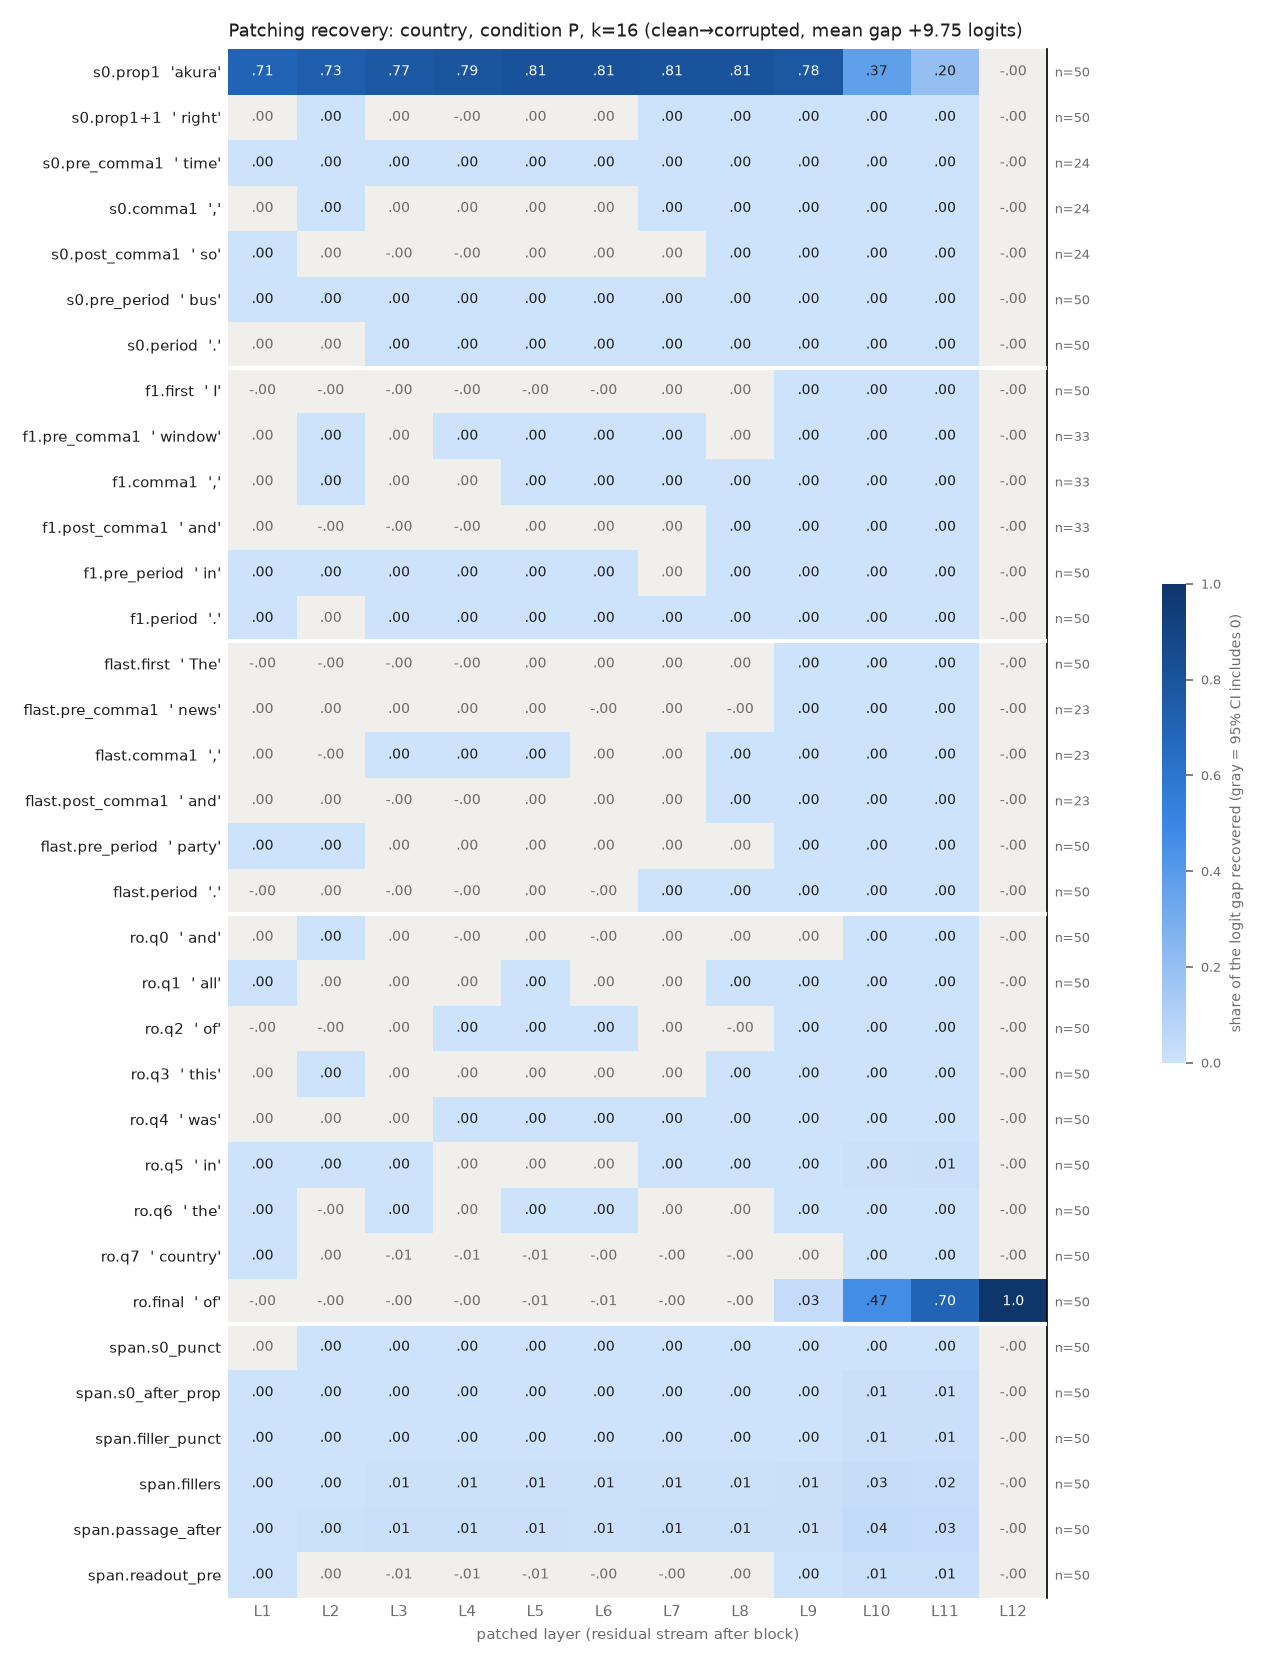

The file beside this chart, header and first rows:
row, example, layer, recovery, ci_lo, ci_hi, n_pairs
s0.prop1, akura, 1, 0.7096, 0.6269, 0.7831, 50
s0.prop1, akura, 2, 0.7346, 0.6583, 0.8017, 50
s0.prop1, akura, 3, 0.7713, 0.7033, 0.8339, 50
s0.prop1, akura, 4, 0.7948, 0.7341, 0.8506, 50
s0.prop1, akura, 5, 0.8091, 0.7496, 0.8631, 50
s0.prop1, akura, 6, 0.8099, 0.7516, 0.8631, 50
s0.prop1, akura, 7, 0.8051, 0.7485, 0.8564, 50
s0.prop1, akura, 8, 0.8061, 0.751, 0.8559, 50
s0.prop1, akura, 9, 0.7793, 0.727, 0.8258, 50
s0.prop1, akura, 10, 0.3738, 0.3285, 0.42, 50
s0.prop1, akura, 11, 0.1964, 0.1687, 0.226, 50
s0.prop1, akura, 12, -1.6040952646003507e-07, -4.3180604999101633e-07, 1.0619759915163484e-07, 50
s0.prop1+1, right, 1, 4.531569122495991e-05, -4.26130917537816e-05, 0.0001354, 50
s0.prop1+1, right, 2, 0.0001536, 4.747705146322309e-05, 0.0002559, 50
s0.prop1+1, right, 3, 0.0001792, -2.8835211821819742e-05, 0.0003744, 50
s0.prop1+1, right, 4, -2.8320106275145463e-05, -0.0003472, 0.0002315, 50
s0.prop1+1, right, 5, 0.0001105, -0.0001524, 0.0003616, 50
s0.prop1+1, right, 6, 0.0002033, -4.0216475029197593e-07, 0.0004027, 50
s0.prop1+1, right, 7, 0.0001732, 3.0890925383518407e-05, 0.0003111, 50
s0.prop1+1, right, 8, 0.0002313, 0.0001237, 0.0003369, 50
s0.prop1+1, right, 9, 0.0005214, 0.0003363, 0.0007429, 50
s0.prop1+1, right, 10, 0.001678, 0.001263, 0.002144, 50
s0.prop1+1, right, 11, 0.001547, 0.001181, 0.001959, 50
s0.prop1+1, right, 12, -1.6040952646003507e-07, -4.163022950499739e-07, 1.2342988154846212e-07, 50
s0.pre_comma1, time, 1, 0.0006149, 0.0002901, 0.00102, 24
s0.pre_comma1, time, 2, 0.0007141, 0.0003235, 0.001231, 24
s0.pre_comma1, time, 3, 0.0009141, 0.0003642, 0.001608, 24
s0.pre_comma1, time, 4, 0.001028, 0.0004617, 0.001755, 24
s0.pre_comma1, time, 5, 0.001083, 0.0005511, 0.001775, 24
s0.pre_comma1, time, 6, 0.001039, 0.0005129, 0.001709, 24
s0.pre_comma1, time, 7, 0.001271, 0.0006806, 0.002007, 24
s0.pre_comma1, time, 8, 0.00121, 0.000569, 0.002014, 24
s0.pre_comma1, time, 9, 0.001691, 0.000721, 0.002976, 24
s0.pre_comma1, time, 10, 0.002801, 0.001426, 0.004556, 24
s0.pre_comma1, time, 11, 0.001323, 0.0007167, 0.002093, 24
s0.pre_comma1, time, 12, -9.37701847648502e-08, -4.922163214901918e-07, 3.0450440403429175e-07, 24
s0.comma1, ,, 1, 0.0001125, -3.839130730367068e-05, 0.0002946, 24
s0.comma1, ,, 2, 0.0001973, 2.5721512047914886e-05, 0.0004025, 24
s0.comma1, ,, 3, 4.7475063128237286e-05, -8.05583447924003e-05, 0.0001723, 24
s0.comma1, ,, 4, 7.028856766331895e-06, -9.738604408209537e-05, 0.0001025, 24
s0.comma1, ,, 5, 0.0001226, -1.7628045068030872e-05, 0.0002608, 24
s0.comma1, ,, 6, 9.281294746204235e-05, -2.391596806596774e-05, 0.0002005, 24
s0.comma1, ,, 7, 0.0002393, 0.0001776, 0.0003044, 24
s0.comma1, ,, 8, 0.0002309, 0.0001605, 0.0003046, 24
s0.comma1, ,, 9, 0.00027, 0.0001869, 0.000364, 24
s0.comma1, ,, 10, 0.001064, 0.0007651, 0.001482, 24
s0.comma1, ,, 11, 0.0009013, 0.0006476, 0.001247, 24
s0.comma1, ,, 12, -9.37701847648502e-08, -5.077224276840894e-07, 3.31228180624653e-07, 24
s0.post_comma1, so, 1, 7.57116100155528e-05, 2.3670228298021528e-05, 0.000128, 24
s0.post_comma1, so, 2, 2.186798850536944e-05, -3.858252922652128e-05, 8.22774160356852e-05, 24
s0.post_comma1, so, 3, -9.795467925998164e-05, -0.0003012, 9.935744039943154e-05, 24
s0.post_comma1, so, 4, -1.726934236085991e-05, -0.0002154, 0.0001723, 24
s0.post_comma1, so, 5, 1.456563536680673e-05, -0.0001827, 0.0002089, 24
s0.post_comma1, so, 6, 1.4428887180691324e-05, -0.0001853, 0.0002321, 24
s0.post_comma1, so, 7, 8.678039890883699e-05, -4.0096212644482105e-05, 0.0002228, 24
s0.post_comma1, so, 8, 0.0001299, 5.5578000017595885e-05, 0.0002071, 24
s0.post_comma1, so, 9, 0.0001053, 4.599646724847568e-05, 0.0001669, 24
s0.post_comma1, so, 10, 0.0005182, 0.0004259, 0.0006233, 24
s0.post_comma1, so, 11, 0.0004708, 0.0003867, 0.0005585, 24
s0.post_comma1, so, 12, -9.37701847648502e-08, -4.882833795017832e-07, 3.1861750238265986e-07, 24
... 348 more rows
